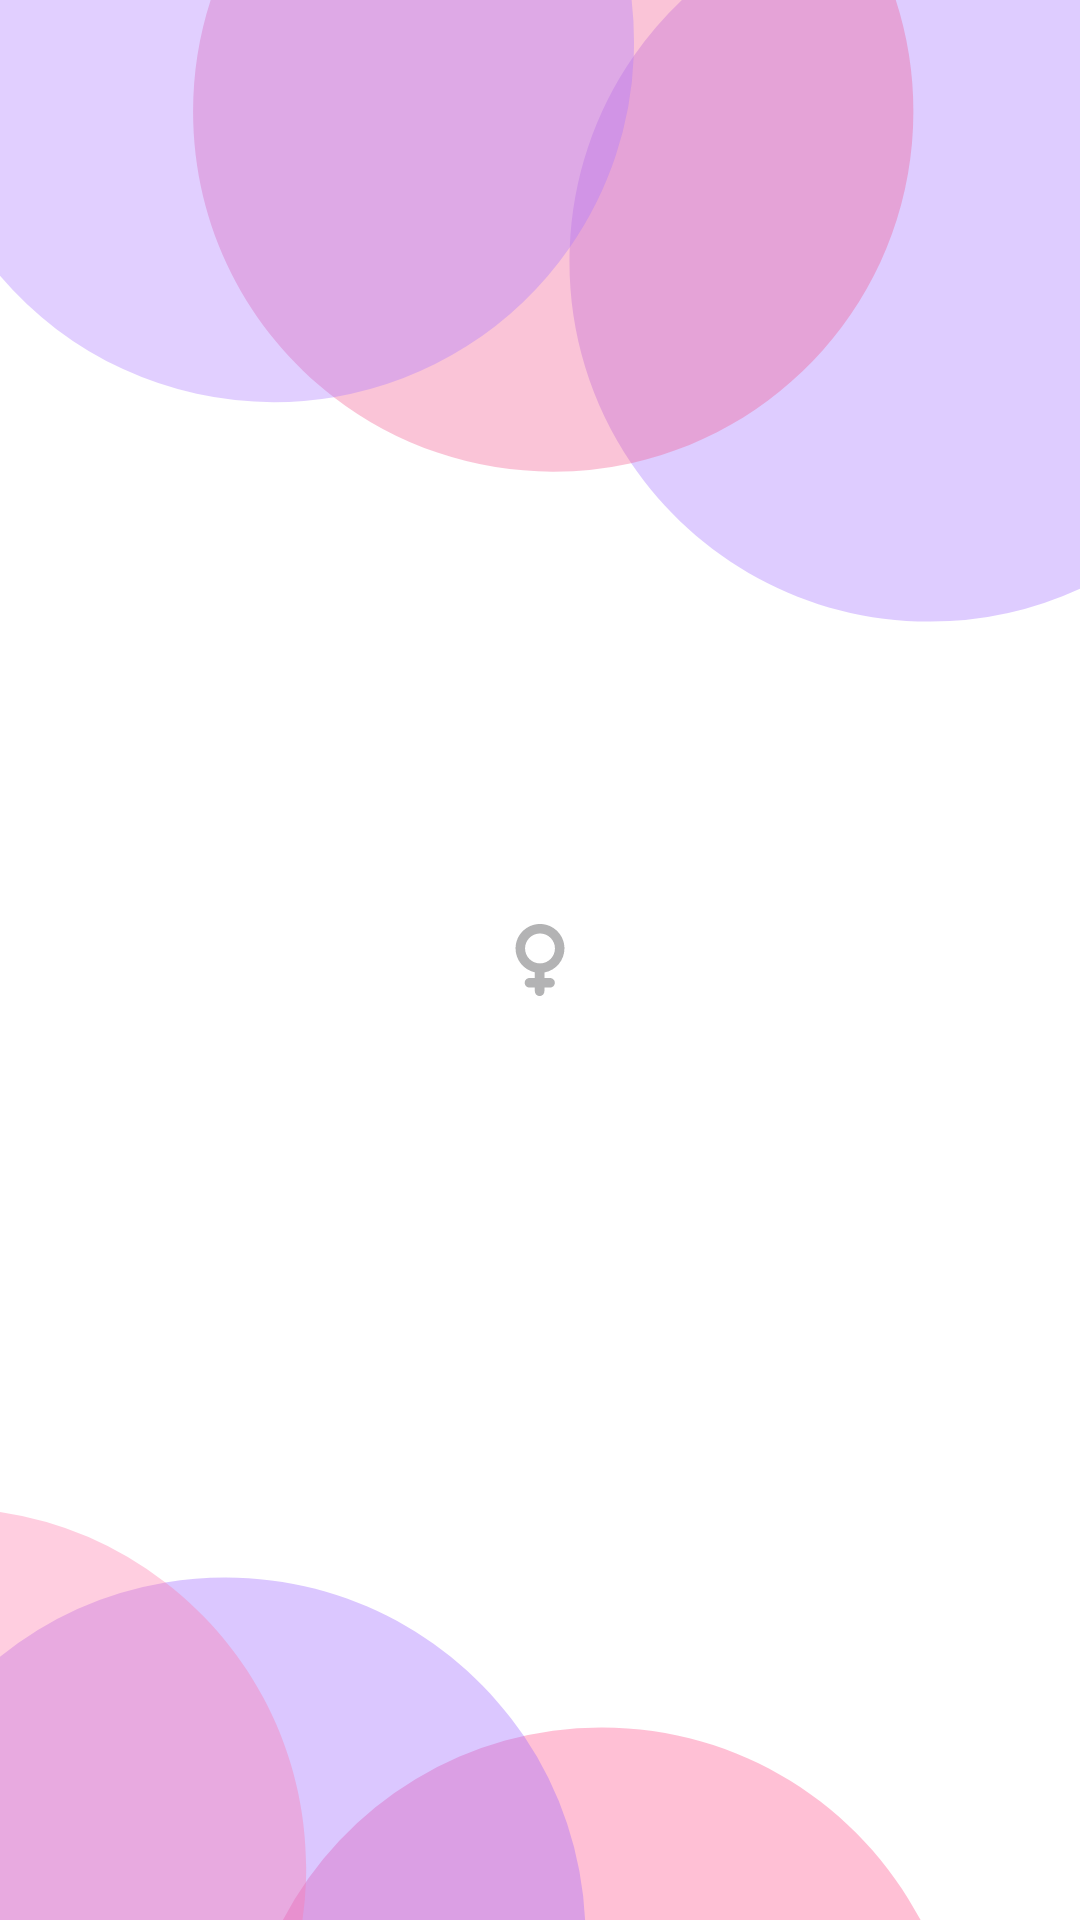

Reconstruct the res/layout file that produces this screen, plus the resources it refers to.
<!-- AndroidManifest.xml: application theme Theme.Love2Knot_v2 -->
<!-- res/layout/view_pager_item.xml -->
<?xml version="1.0" encoding="utf-8"?>
<LinearLayout
    xmlns:android="http://schemas.android.com/apk/res/android"
    android:layout_width="match_parent"
    android:layout_height="match_parent"
    android:orientation="vertical"
    android:gravity="center">
    <ImageView
        android:id="@+id/imageViewMain"
        android:layout_width="wrap_content"
        android:layout_height="wrap_content"
        android:layout_gravity="center"
        android:src="@drawable/ic_female"/>
</LinearLayout>
<!-- resources referenced by this layout -->
<resources>
  <!-- drawable ic_female (drawable) -->
  <vector xmlns:android="http://schemas.android.com/apk/res/android"
      android:width="24dp"
      android:height="24dp"
      android:viewportWidth="31.949"
      android:viewportHeight="31.949">
      <path
          android:fillColor="#B3B3B4"
          android:pathData="M26.822,10.846C26.822,4.868 21.955,0 15.976,0C9.995,0 5.127,4.867 5.127,10.846c0,5.2 3.675,9.557 8.566,10.604v2.524H11.28c-1.162,0 -2.104,0.95 -2.104,2.11c0,1.162 0.942,2.111 2.104,2.111h2.413v1.65c0,1.162 0.95,2.104 2.112,2.104c1.162,0 2.111,-0.94 2.111,-2.104v-1.65h2.534c1.161,0 2.103,-0.949 2.103,-2.111c0,-1.16 -0.941,-2.11 -2.103,-2.11h-2.534V21.52C22.941,20.605 26.822,16.165 26.822,10.846zM9.336,10.846c0,-3.661 2.978,-6.637 6.637,-6.637c3.661,0 6.636,2.976 6.636,6.637c0,3.66 -2.976,6.639 -6.636,6.639C12.313,17.484 9.336,14.506 9.336,10.846z" />
  </vector>
  <style name="Theme.Love2Knot_v2" parent="Theme.MaterialComponents.DayNight.NoActionBar">
          
          <item name="colorPrimary">@color/purple_500</item>
          <item name="colorPrimaryVariant">@color/purple_700</item>
          <item name="colorOnPrimary">@color/white</item>
          
          <item name="colorSecondary">@color/teal_200</item>
          <item name="colorSecondaryVariant">@color/teal_700</item>
          <item name="colorOnSecondary">@color/black</item>
          <item name="android:windowBackground">@drawable/ic_bg</item>
          
          <item name="android:statusBarColor" tools:targetApi="l">?attr/colorPrimaryVariant</item>
          
  
  
      </style>
  <color name="purple_500">#9952FF</color>
  <color name="purple_700">#763AFF</color>
  <color name="white">#FFFFFFFF</color>
  <color name="teal_200">#FF03DAC5</color>
  <color name="teal_700">#FF018786</color>
  <color name="black">#FF000000</color>
  <!-- drawable ic_bg: vector/xml drawable (drawable, 2068 chars, omitted) -->
</resources>
